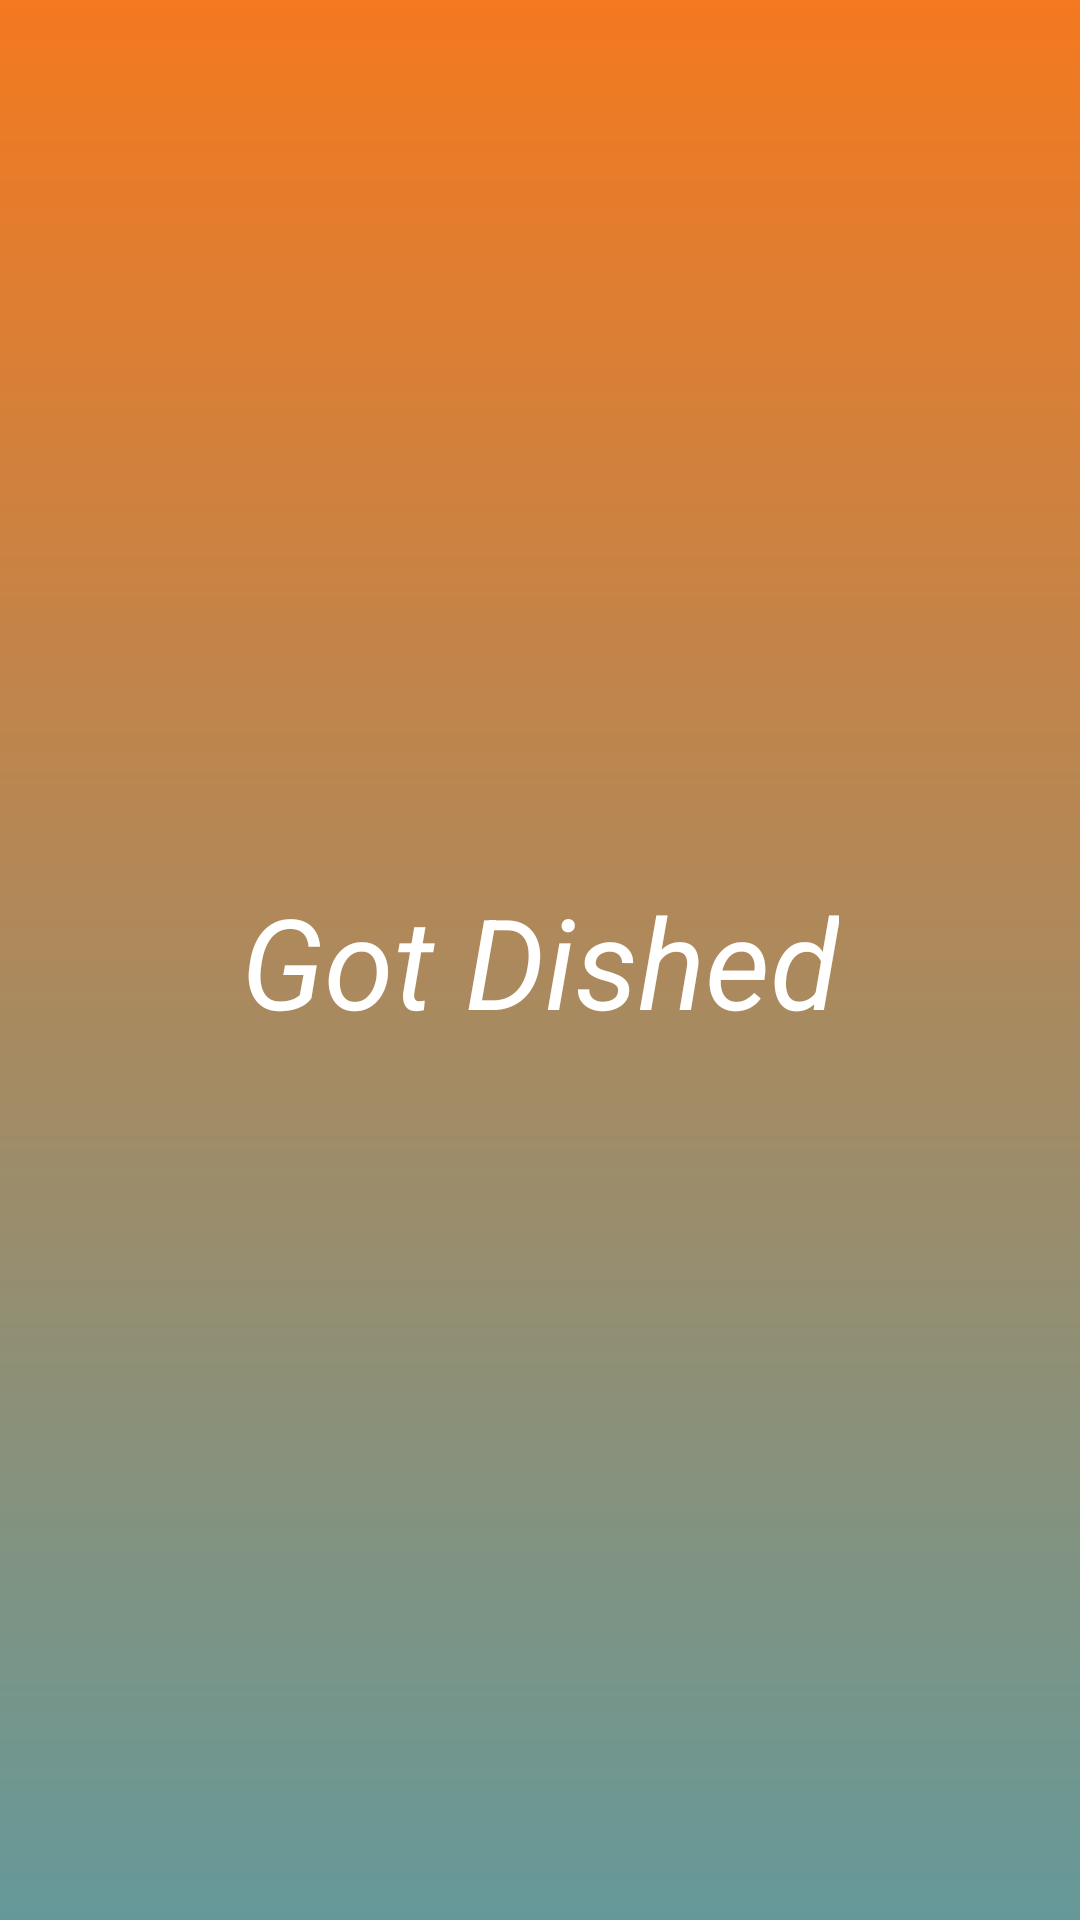

This screen was rendered from an Android layout file. Write that file and the resources it references.
<!-- AndroidManifest.xml: application theme Theme.AppCompat -->
<!-- res/layout/activity_main.xml -->
<?xml version="1.0" encoding="utf-8"?>
<androidx.constraintlayout.widget.ConstraintLayout xmlns:android="http://schemas.android.com/apk/res/android"
    xmlns:app="http://schemas.android.com/apk/res-auto"
    xmlns:tools="http://schemas.android.com/tools"
    android:layout_width="match_parent"
    android:layout_height="match_parent"
    android:background="@drawable/splash_background"
    tools:context=".MainActivity">

    <TextView
        android:layout_width="wrap_content"
        android:layout_height="wrap_content"
        android:text="@string/got_dished"
        android:textSize="42sp"
        android:textColor="@color/white"
        android:textStyle="italic"
        app:layout_constraintBottom_toBottomOf="parent"
        app:layout_constraintLeft_toLeftOf="parent"
        app:layout_constraintRight_toRightOf="parent"
        app:layout_constraintTop_toTopOf="parent" />

</androidx.constraintlayout.widget.ConstraintLayout>
<!-- resources referenced by this layout -->
<resources>
  <color name="white">#FFFFFFFF</color>
  <!-- drawable splash_background (drawable) -->
  <?xml version="1.0" encoding="utf-8"?>
  <shape
      xmlns:android="http://schemas.android.com/apk/res/android"
      android:shape="rectangle">
      <gradient
          android:startColor="@color/startGColor"
          android:endColor="@color/endGColor"
          android:angle="90"/>
  </shape>
  <string name="got_dished">Got Dished</string>
  <color name="startGColor">#659999</color>
  <color name="endGColor">#F4791F</color>
</resources>
